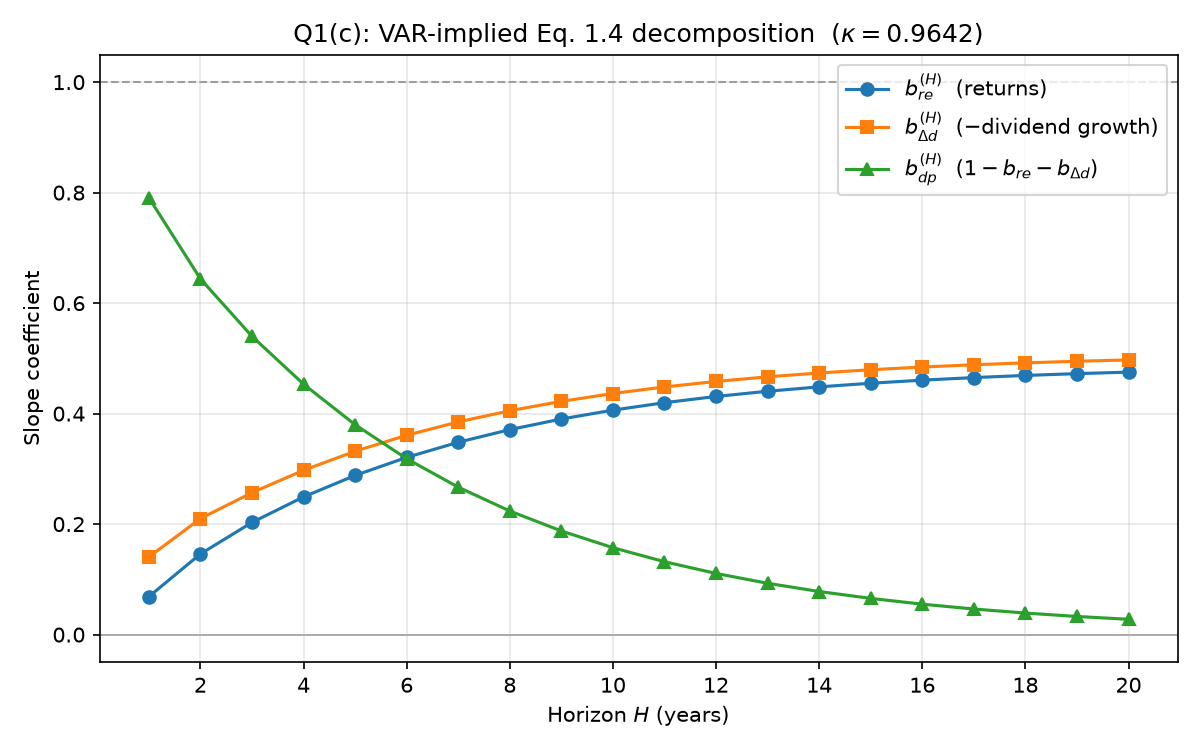

Values plotted in this chart, from the file beside it:
h, b_re, b_dg, b_dp, sum, b_dp_direct
1, 0.06883, 0.1405, 0.7906, 1.0, 0.7913
2, 0.1461, 0.2101, 0.6439, 1.0, 0.6442
3, 0.2031, 0.257, 0.5399, 1.0, 0.5399
4, 0.2493, 0.2974, 0.4533, 1.0, 0.4531
5, 0.2882, 0.3319, 0.3799, 1.0, 0.3796
6, 0.3208, 0.3608, 0.3184, 1.0, 0.3179
7, 0.3482, 0.385, 0.2669, 1.0, 0.2663
8, 0.3711, 0.4052, 0.2237, 1.0, 0.223
9, 0.3902, 0.4222, 0.1876, 1.0, 0.1868
10, 0.4063, 0.4364, 0.1573, 1.0, 0.1565
11, 0.4198, 0.4483, 0.132, 1.0, 0.1311
12, 0.431, 0.4582, 0.1107, 1.0, 0.1098
13, 0.4405, 0.4666, 0.09294, 1.0, 0.09196
14, 0.4484, 0.4736, 0.07804, 1.0, 0.07702
15, 0.455, 0.4794, 0.06556, 1.0, 0.06451
16, 0.4606, 0.4843, 0.0551, 1.0, 0.05404
17, 0.4652, 0.4884, 0.04635, 1.0, 0.04526
18, 0.4691, 0.4919, 0.03902, 1.0, 0.03791
19, 0.4724, 0.4948, 0.03287, 1.0, 0.03175
20, 0.4751, 0.4972, 0.02773, 1.0, 0.0266
